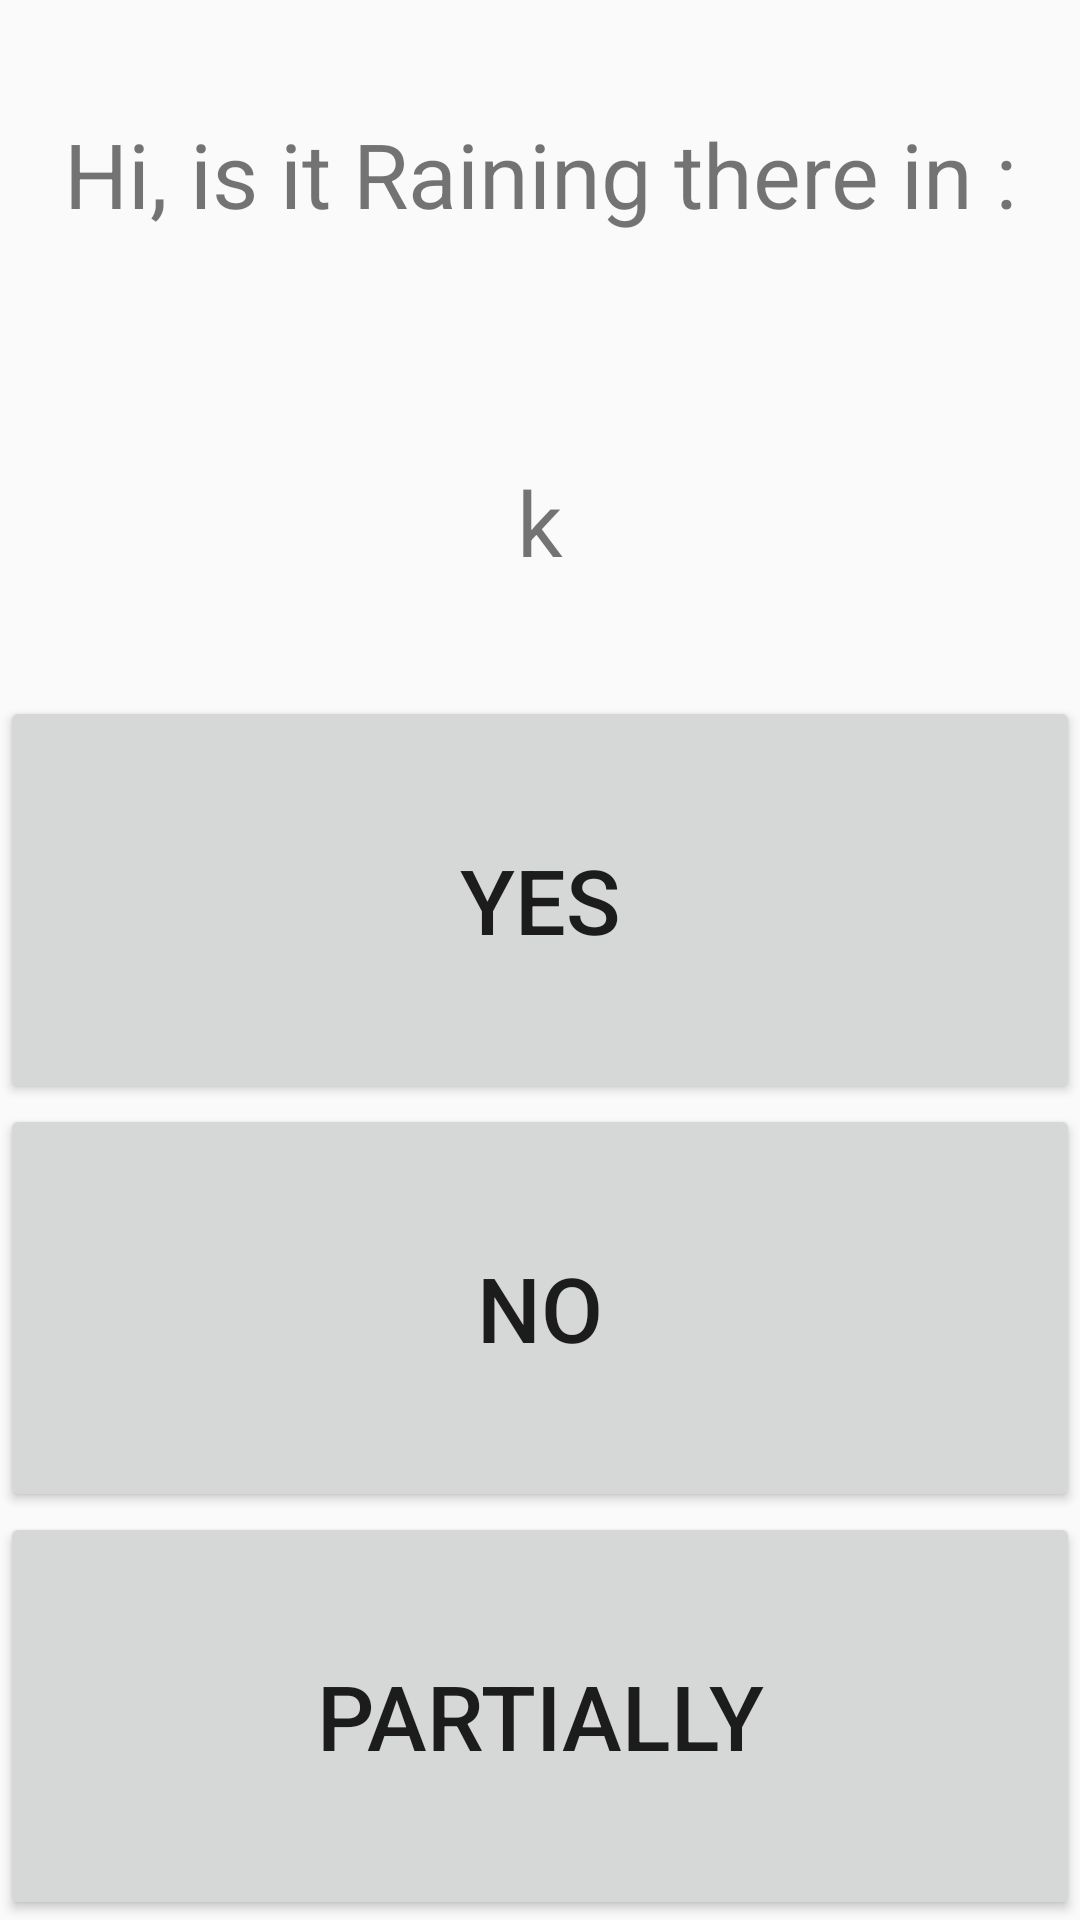

Produce the Android XML layout that renders to this screen, including the resource entries it uses.
<!-- AndroidManifest.xml: application theme AppTheme -->
<!-- res/layout/answer.xml -->
<?xml version="1.0" encoding="utf-8"?>
<LinearLayout xmlns:android="http://schemas.android.com/apk/res/android"
    xmlns:app="http://schemas.android.com/apk/res-auto"
    xmlns:tools="http://schemas.android.com/tools"
    android:layout_width="match_parent"
    android:layout_height="match_parent"
    android:orientation="vertical"
    tools:context=".Answer">

    <TextView
        android:id="@+id/tv_main_1"
        android:layout_width="match_parent"
        android:layout_height="wrap_content"
        android:text="@string/hi_is_it_raining_there_in"
        android:textSize="30sp"
        android:gravity="center"
        android:layout_weight="1"/>

    <TextView
        android:id="@+id/tv_location"
        android:layout_width="match_parent"
        android:layout_height="wrap_content"
        android:layout_weight="1"
        android:text="k"
        android:textSize="30sp"
        android:gravity="center"
        />

    <Button
        android:id="@+id/bt_yes"
        android:layout_width="match_parent"
        android:layout_height="wrap_content"
        android:layout_weight="1"
        android:textSize="30sp"
        android:gravity="center"
        android:text="Yes" />

    <Button
        android:id="@+id/bt_no"
        android:layout_width="match_parent"
        android:layout_height="wrap_content"
        android:layout_weight="1"
        android:textSize="30sp"
        android:gravity="center"
        android:text="No" />

    <Button
        android:id="@+id/bt_part"
        android:layout_width="match_parent"
        android:layout_height="wrap_content"
        android:layout_weight="1"
        android:textSize="30sp"
        android:gravity="center"
        android:text="Partially" />


</LinearLayout>
<!-- resources referenced by this layout -->
<resources>
  <string name="hi_is_it_raining_there_in">Hi, is it Raining there in :</string>
  <style name="AppTheme" parent="Theme.AppCompat.Light.DarkActionBar">
          
          <item name="colorPrimary">@color/colorPrimary</item>
          <item name="colorPrimaryDark">@color/colorPrimaryDark</item>
          <item name="colorAccent">@color/colorAccent</item>
      </style>
  <!-- not gathered from this repository: default colours our renderer supplied (Android Studio template values) -->
  <color name="colorPrimary">#FF6200EE</color>
  <color name="colorPrimaryDark">#FF3700B3</color>
  <color name="colorAccent">#FF03DAC5</color>
</resources>
